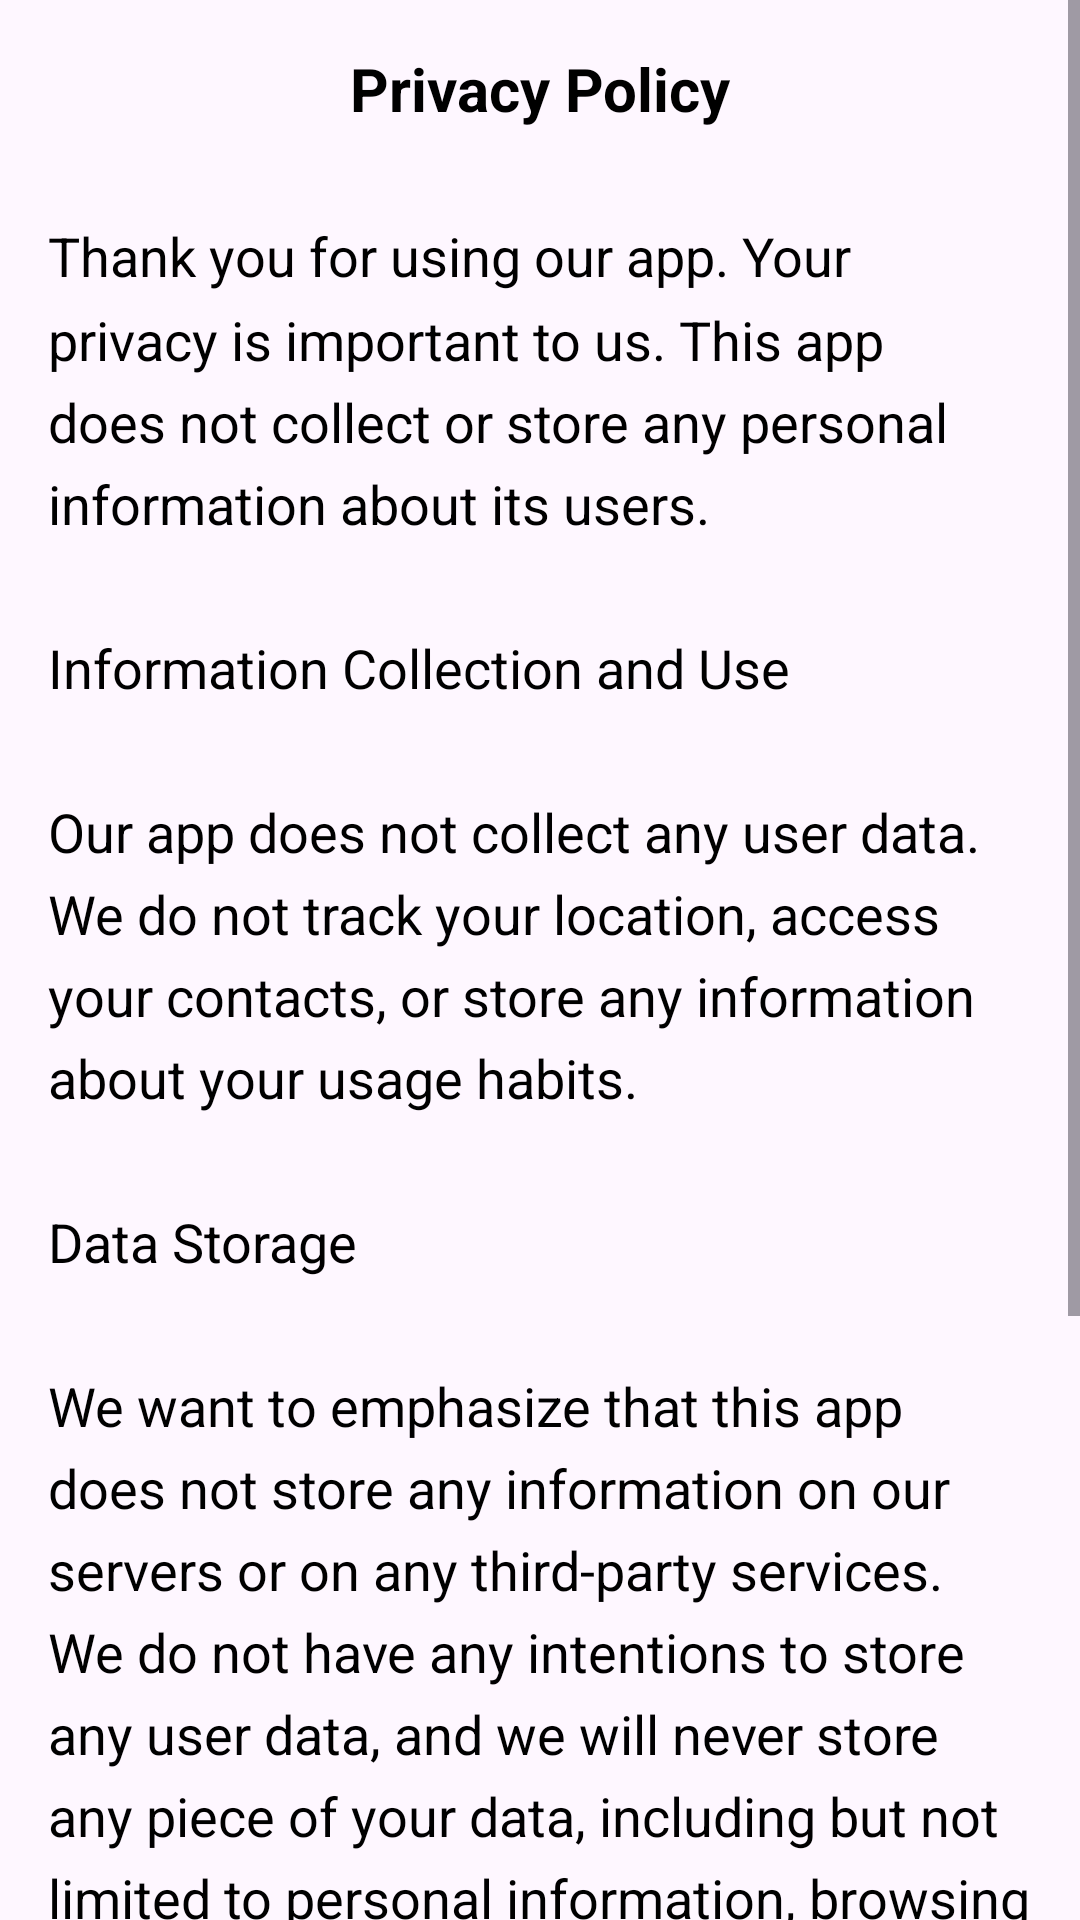

This screen was rendered from an Android layout file. Write that file and the resources it references.
<!-- AndroidManifest.xml: application theme Theme.MyApplication -->
<!-- res/layout/pp_layout.xml -->
<ScrollView
    xmlns:android="http://schemas.android.com/apk/res/android"
    android:layout_width="match_parent"
    android:layout_height="match_parent">

    <androidx.constraintlayout.widget.ConstraintLayout xmlns:android="http://schemas.android.com/apk/res/android"
        android:layout_width="match_parent"
        android:layout_height="match_parent"
        xmlns:app="http://schemas.android.com/apk/res-auto"
        android:padding="16dp">

        <TextView
            android:id="@+id/titleTextView"
            android:layout_width="wrap_content"
            android:layout_height="wrap_content"
            android:text="Privacy Policy"
            android:textSize="20sp"
            android:textColor="@color/black"
            android:textStyle="bold"
            android:layout_marginBottom="16dp"
            app:layout_constraintTop_toTopOf="parent"
            app:layout_constraintStart_toStartOf="parent"
            app:layout_constraintEnd_toEndOf="parent"/>

        <TextView
            android:id="@+id/policyTextView"
            android:layout_width="0dp"
            android:textSize="18sp"
            android:layout_height="wrap_content"
            android:layout_marginTop="30sp"
            android:textColor="@color/black"
            android:text="@string/privacy_policy_content"
            android:lineSpacingMultiplier="1.3"
            app:layout_constraintTop_toBottomOf="@id/titleTextView"
            app:layout_constraintStart_toStartOf="parent"
            app:layout_constraintEnd_toEndOf="parent"
            app:layout_constraintBottom_toBottomOf="parent"/>

    </androidx.constraintlayout.widget.ConstraintLayout>
</ScrollView>
<!-- resources referenced by this layout -->
<resources>
  <color name="black">#FF000000</color>
  <string name="privacy_policy_content">Thank you for using our app. Your privacy is important to us. This app does not collect or store any personal information about its users.\n\nInformation Collection and Use\n\nOur app does not collect any user data. We do not track your location, access your contacts, or store any information about your usage habits.\n\nData Storage\n\nWe want to emphasize that this app does not store any information on our servers or on any third-party services. We do not have any intentions to store any user data, and we will never store any piece of your data, including but not limited to personal information, browsing history, or any other data generated or entered while using this app.\n\nData Sharing\n\nSince we do not collect or store any user data, we do not share any information with third parties.\n\n</string>
  <style name="Theme.MyApplication" parent="Base.Theme.MyApplication" />
  <style name="Base.Theme.MyApplication" parent="Theme.Material3.Light.NoActionBar">
          
          <item name="colorPrimary">#337AB7</item>
      </style>
</resources>
